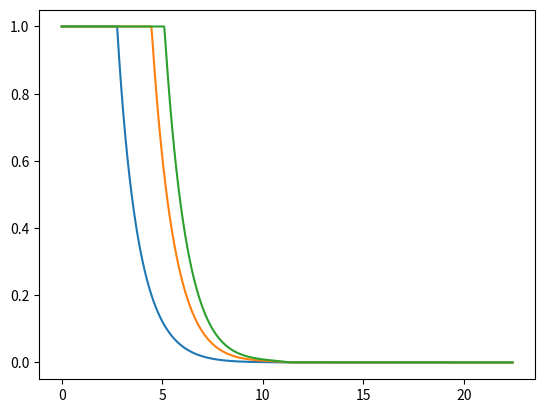

Recreate this plot in Python. (Note: this script raises an exception after producing the figure.)
#
# Solving Re-ionisation
# By DS 2017
#
from pylab import *
from scipy.integrate import odeint
import matplotlib
#matplotlib.rc('text', usetex=True)
from math import *
from scipy.interpolate import interp1d

#
### Main properties/constants
#
xi_ion = 10.**(25.6) #production_efficiency [Hz erg**(-1.)]
f_esc0 = 0.2
alpha = 1.17 # this is for f_esc dependence on redshift
x1 = array([3.8, 4.9, 5.9, 6.8, 7.9, 10.4,17])
y1 = array([10.**(26.52), 10.**(26.30), 10.**(26.10), 10.**(25.98), 10.**(25.67), 10.**(24.62),10.**(23.12) ])
p1 = polyfit(x1,y1,3.)
p = poly1d(p1)
Omega_b = 0.04 #baryon_density
h = 0.7
X_p = 0.75 #hydrogen_mass_fraction
T = 20000. #IGM_temperature [K]
C = 3  #clumping_factor
Y_p = (1.-X_p)

#alpha_B_JAKE = (3.40368*10.**(-74.)*2.6*10.**(-13.)*(T/10.**(4.))**(-0.76))  #case_B_recombination_coefficient
alpha_B = 2.6*pow(10,-13.)*(T/10.**(4.))**(-0.76)  #case_B_recombination_coefficient
#n_H_JAKE = ((1.67*10.**(-7.)*(Omega_b*h**2/0.02)*(X_p/0.75))/(3.40368*10.**(-74.)))
n_H = 1.67*pow(10,-7.) * ((Omega_b * h* h)/0.02) * (X_p/0.75) # per cm^3
#n_ion = f_esc0*xi_ion*10.**(21.10)/ (2.938e+73)

# Units! n_H given in cm^-3, but nion usually in Mpc^-3. 1 Mpc^3 = 2.938*pow(10,73)

def dQ_dt (Q,t): #HII_fraction

    z= ((((28./(t))-1.)**(1./2.)-1.))
    
    trec = 1./(C*alpha_B*(1.+Y_p/(4.*X_p))*n_H*(1.+z)**(3.)) # s 
    nion = f_esc0*xi_ion*p(z)/ (2.938e+73) # (2.938e+73) converts from Mpc^-3 to cm^-3  - full units s^-1 Mpc^-3
    return ((nion)/n_H-Q/trec)*3.1536e+16

#def n_ion(z): #production_rate
#    return (((f_esc0*((1.+z)/3.)**alpha)/100)*xi_ion*(p(z))) #[s**(-1.) Mpc**(-3.)]

#def n_ion(z): #production_rate
#    return f_esc0*xi_ion*10.**(27.10) #[s**(-1.) Mpc**(-3.)]

#def f_esc(z,f_esc0=2.3,alpha=1.17): #escape_fraction
#    return (f_esc0*((1.+z)/3.)**alpha) #[%]

#def rho_UV(p,z): #UV_luminosity_density 
#    return p(z) #[erg s**(-1.) Hz**(-1.) Mpc**(-3.)]

#def n_H(Omega_b,h,X_p): #hydrogen_number_density
#    return ((1.67*10.**(-7.)*(Omega_b*h**2/0.02)*(X_p/0.75))/(3.40368*10.**(-74.))) #[Mpc**(-3.)]

#def t_rec(C,alpha_B,Y_p,X_p,n_H,z): #hydrogen_recombination_time
#    return ((C*alpha_B*(1.+Y_p/(4.*X_p))*n_H*(1.+z)**(3.))**(-1.)) #[s]

#def alpha_B(T): #case_B_recombination_coefficient
#    return (3.40368*10.**(-74.)*2.6*10.**(-13.)*(T/10.**(4.))**(-0.76)) #[Mpc**(3.) s**(-1.)]

#def Y_p(X_p): #helium_mass_fraction
#    return (1.-X_p)

#zs = np.logspace(0.1,16,1000000)
#z0 = 1.0
#Q = odeint(dQ_dt,z0,zs)

ts = np.linspace(0.051,14,10000000)
zs= ((((28./(ts))-1.)**(1./2.)-1.))
t0 = 0.0

#for f_esc0 in arange(0.05,0.3,0.05):
for f_esc0 in arange(0.01,0.2,0.04):
    Q = odeint(dQ_dt,t0,ts)

    Q[Q>1.0] = 1.0
    Q[Q<0.0] =0.0
    plot(zs,Q)


# Define the axis
axis([0,11,-0.05,1.05])

# Label axis
xlabel(r'Redshift', {'color':'k', 'fontsize': 21})
ylabel(r'Ionised Fraction (%)', {'color':'k', 'fontsize': 21})

xticks((0,2,4,6,8,10,12),(0,2,4,6,8,10,12), color='k', size=16)
yticks((0.0,0.2,0.4,0.6,0.8,1.0),(0,20,40,60,80,100), color='k', size=16)

savefig('ionised_fraction.pdf')
show()
